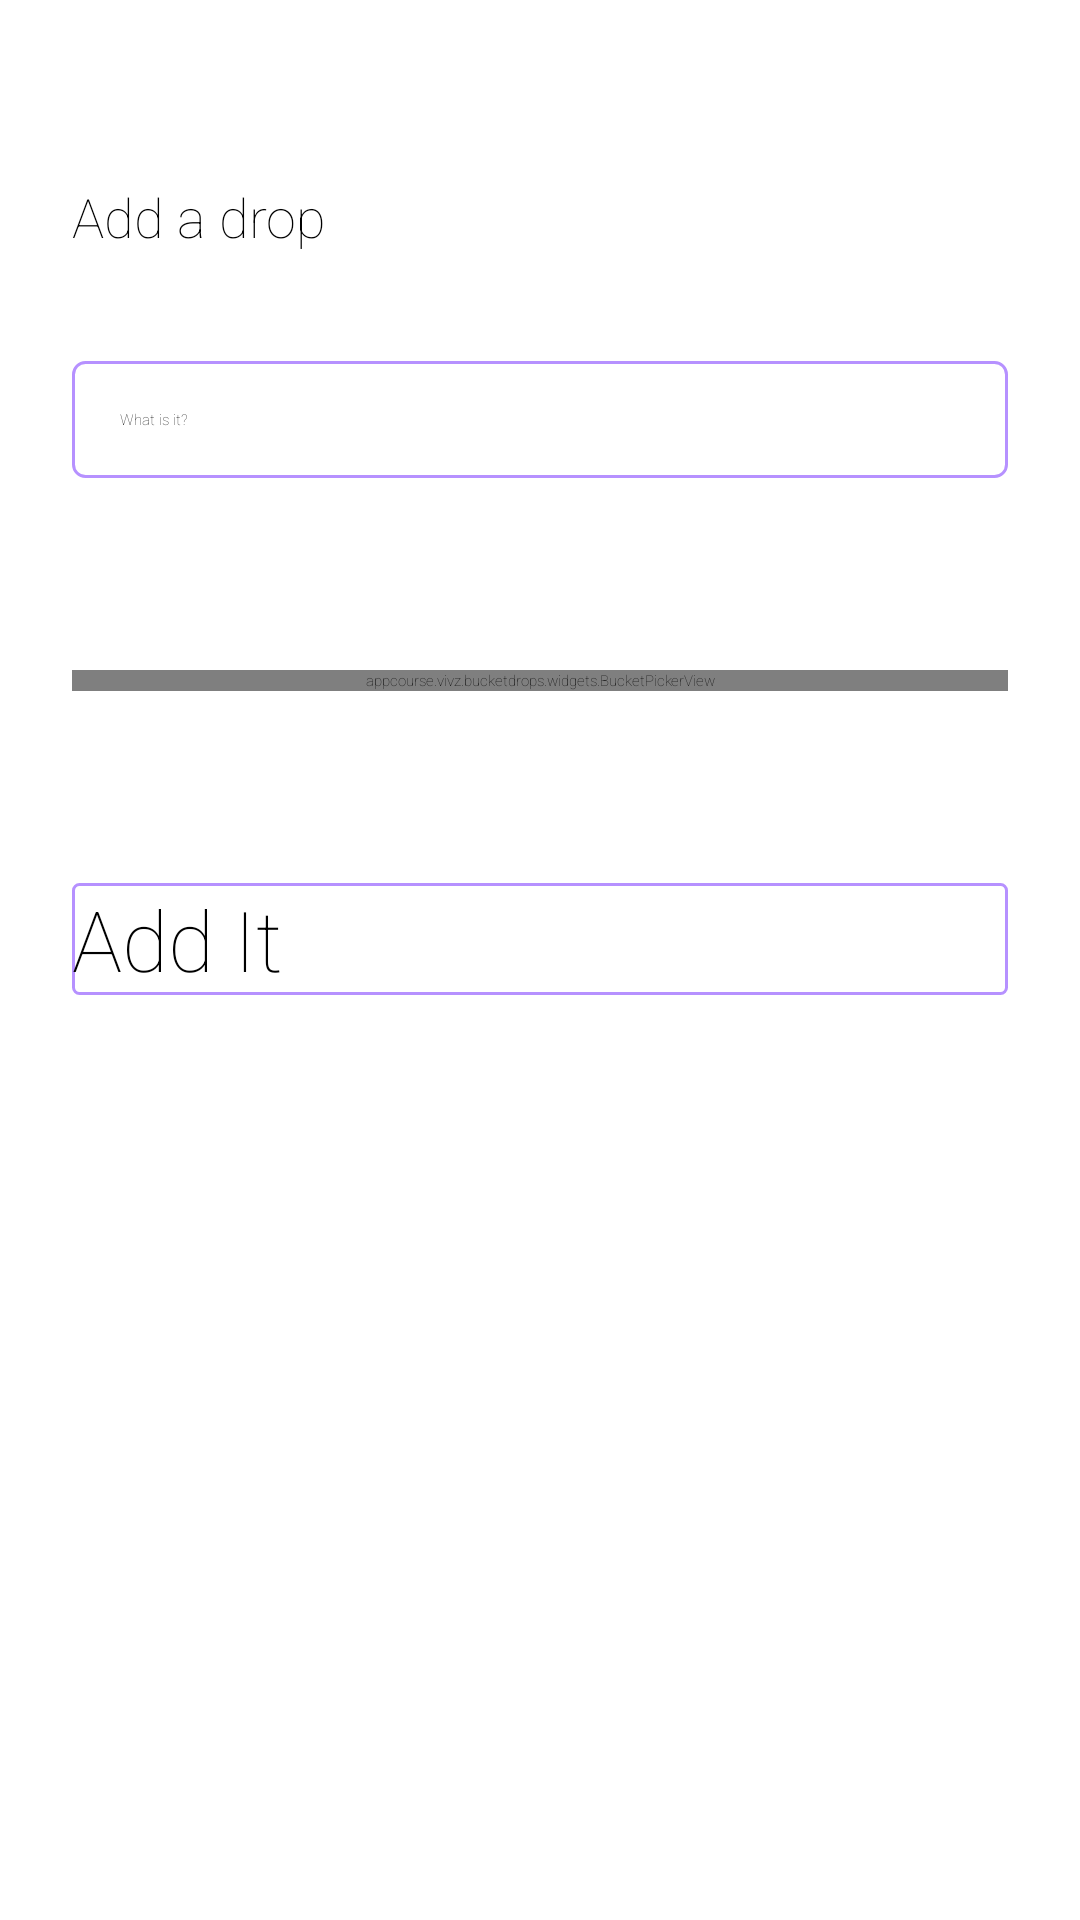

Produce the Android XML layout that renders to this screen, including the resource entries it uses.
<!-- AndroidManifest.xml: application theme AppTheme -->
<!-- res/layout/dialog_add.xml -->
<?xml version="1.0" encoding="utf-8"?>
<ScrollView xmlns:android="http://schemas.android.com/apk/res/android"
    style="@style/DialogRootStyle">

    <RelativeLayout
        android:layout_width="match_parent"
        android:layout_height="match_parent"
        android:padding="@dimen/dialog_padding">

        <TextView
            android:id="@+id/tv_title"
            android:layout_width="wrap_content"
            android:layout_height="wrap_content"
            android:layout_marginBottom="@dimen/tv_title_vertical_margin"
            android:layout_marginTop="@dimen/tv_title_vertical_margin"
            android:text="@string/str_add_drop"
            android:textSize="@dimen/tv_title_font_size" />

        <ImageButton
            android:id="@+id/btn_close"
            style="@style/DialogCloseButtonStyle"
            android:layout_alignBottom="@id/tv_title"
            android:layout_alignTop="@id/tv_title"
            />

        <EditText
            android:id="@+id/et_drop"
            android:layout_width="match_parent"
            android:layout_height="wrap_content"
            android:layout_below="@id/tv_title"
            android:background="@drawable/bg_et_drop"
            android:hint="@string/hint_et_drop"
            android:inputType="textVisiblePassword"
            android:padding="@dimen/et_drop_padding" />

        <appcourse.vivz.bucketdrops.widgets.BucketPickerView
            android:id="@+id/bpv_date"
            android:layout_width="match_parent"
            android:layout_height="wrap_content"
            android:layout_below="@id/et_drop"
            android:layout_marginBottom="@dimen/bpv_margin_vertical"
            android:layout_marginTop="@dimen/bpv_margin_vertical" />

        <Button
            android:id="@+id/btn_add_it"
            android:layout_width="match_parent"
            android:layout_height="wrap_content"
            android:layout_below="@id/bpv_date"
            android:background="@drawable/bg_btn_add_it"
            android:text="@string/str_add_it"
            android:textAllCaps="false"
            android:textSize="@dimen/btn_add_it_font_size" />
    </RelativeLayout>
</ScrollView>
<!-- resources referenced by this layout -->
<resources>
  <dimen name="bpv_margin_vertical">64dp</dimen>
  <dimen name="btn_add_it_font_size">28sp</dimen>
  <dimen name="dialog_padding">24dp</dimen>
  <dimen name="et_drop_padding">16dp</dimen>
  <dimen name="tv_title_font_size">18sp</dimen>
  <dimen name="tv_title_vertical_margin">36dp</dimen>
  <!-- drawable bg_btn_add_it (drawable) -->
  <?xml version="1.0" encoding="utf-8"?>
  <selector xmlns:android="http://schemas.android.com/apk/res/android">
      <item android:state_pressed="true">
          <shape>
              <solid android:color="@color/green" />
              <corners android:radius="@dimen/btn_add_it_corner_radius_green" />
          </shape>
      </item>
      <item>
          <shape>
              <stroke android:width="@dimen/btn_add_it_stroke_width" android:color="@color/purple" />
              <solid android:color="@android:color/transparent" />
              <corners android:radius="@dimen/btn_add_it_corner_radius_purple" />
          </shape>
      </item>
  </selector>
  <!-- drawable bg_et_drop (drawable) -->
  <?xml version="1.0" encoding="utf-8"?>
  <shape xmlns:android="http://schemas.android.com/apk/res/android">
      <stroke
          android:width="1dp"
          android:color="@color/purple" />
      <solid android:color="@android:color/transparent" />
      <corners android:radius="4dp" />
  </shape>
  <string name="hint_et_drop">What is it?</string>
  <string name="str_add_drop">Add a drop</string>
  <string name="str_add_it">Add It</string>
  <style name="AppTheme" parent="Theme.AppCompat.NoActionBar">
          
  
      </style>
  <color name="green">#05FFCA</color>
  <dimen name="btn_add_it_corner_radius_green">2dp</dimen>
  <dimen name="btn_add_it_stroke_width">1dp</dimen>
  <color name="purple">#B691FF</color>
  <dimen name="btn_add_it_corner_radius_purple">2dp</dimen>
</resources>
